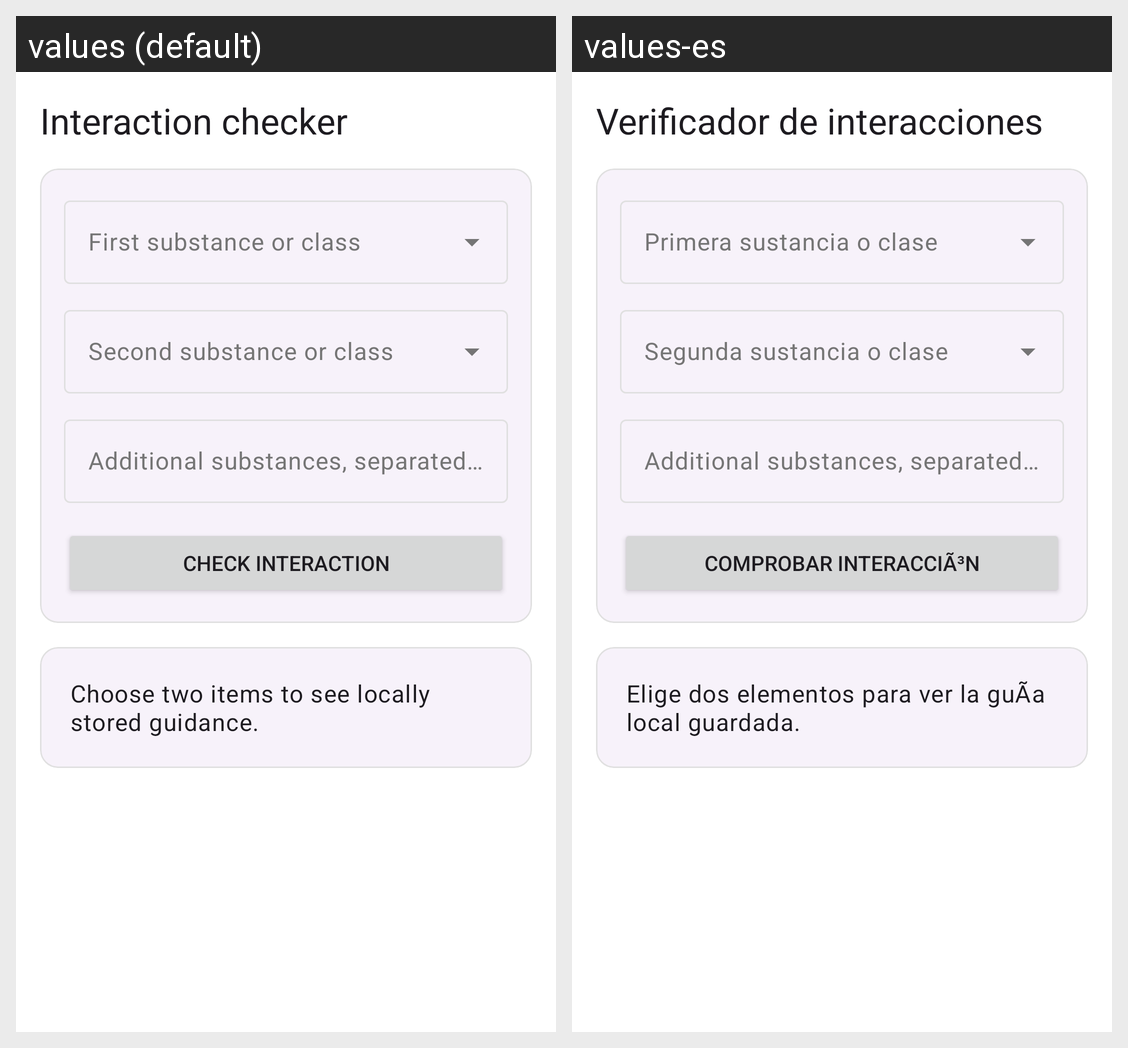

This grid shows one Android layout under two languages. Give, for every string resource on the screen, its name, the default text and each shown locale's text.
Android screen res/layout/fragment_interaction_checker.xml rendered under 2 locales, left to right: values (default), values-es. Device: Nexus 5 (rendered at 1080×1920; each locale shown at half size, 540×960, under a caption strip naming it); theme Theme.DrugDiary.
Strings drawn on this screen, with the default value and each locale's value (text and hints the layout hard-codes, and strings that could not be matched under every locale, appear in the picture but are not listed):

interaction_checker
  values: Interaction checker
  values-es: Verificador de interacciones

additional_substances
  values: Additional substances, separated by commas or |
  values-es: Additional substances, separated by commas or |  [not translated; the default value is used]

check_interaction
  values: Check interaction
  values-es: Comprobar interacciÃ³n

interaction_prompt
  values: Choose two items to see locally stored guidance.
  values-es: Elige dos elementos para ver la guÃ­a local guardada.
